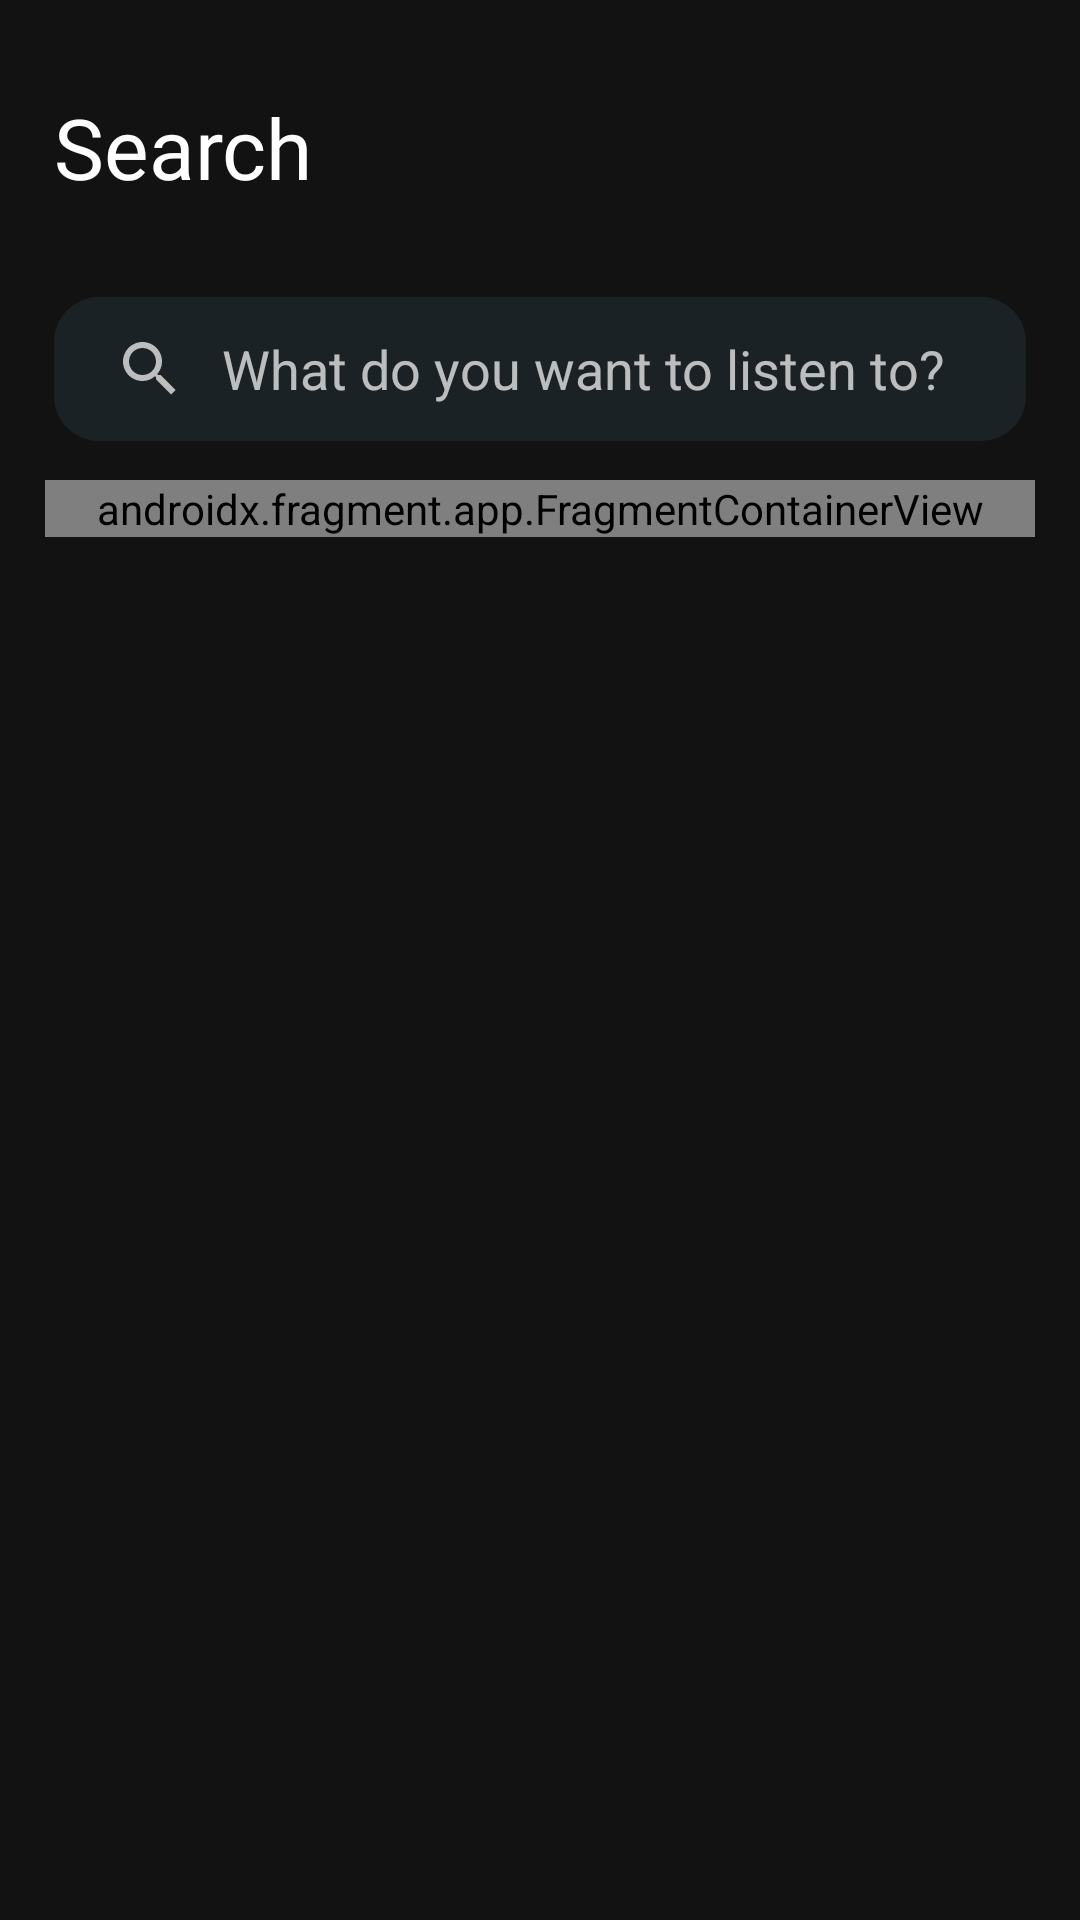

Here is an Android app screen rendered from its layout file. Give the layout XML and the strings, colors and styles it references.
<!-- AndroidManifest.xml: application theme Theme.Playme -->
<!-- res/layout/fragment_search.xml -->
<?xml version="1.0" encoding="utf-8"?>
<androidx.constraintlayout.widget.ConstraintLayout xmlns:android="http://schemas.android.com/apk/res/android"
    xmlns:app="http://schemas.android.com/apk/res-auto"
    xmlns:tools="http://schemas.android.com/tools"
    android:layout_width="match_parent"
    android:layout_height="match_parent"
    android:background="@color/color_app_main_screens_background"
    android:fitsSystemWindows="true"
    tools:context=".fragments.mainFragmentScreens.searchFragmentScreens.SearchFragment">

    <androidx.constraintlayout.widget.Guideline
        android:id="@+id/guideline_horizontal_90"
        android:layout_width="wrap_content"
        android:layout_height="wrap_content"
        android:orientation="horizontal"
        app:layout_constraintGuide_percent="1" />

    <androidx.coordinatorlayout.widget.CoordinatorLayout
        android:layout_width="match_parent"
        android:layout_height="0dp"
        app:layout_constraintBottom_toTopOf="@id/guideline_horizontal_90"
        app:layout_constraintTop_toTopOf="parent">

        <com.google.android.material.appbar.AppBarLayout
            android:id="@+id/search_app_bar_layout"
            android:layout_width="match_parent"
            android:layout_height="wrap_content"
            android:background="@color/transparent"
            app:elevation="0dp">

            <com.google.android.material.appbar.CollapsingToolbarLayout
                android:layout_width="match_parent"
                android:layout_height="wrap_content"
                app:contentScrim="@color/transparent"
                app:expandedTitleGravity="center|bottom"
                app:layout_scrollFlags="scroll|exitUntilCollapsed"
                app:scrimAnimationDuration="0">

                <androidx.constraintlayout.widget.ConstraintLayout
                    android:layout_width="match_parent"
                    android:layout_height="150dp">

                    <TextView
                        android:layout_width="0dp"
                        android:layout_height="0dp"
                        android:fontFamily="@font/publica_play_regular"
                        android:gravity="start|bottom"
                        android:text="@string/search"
                        android:textColor="@color/white"
                        app:autoSizeMaxTextSize="30dp"
                        app:autoSizeTextType="uniform"
                        app:layout_constraintBottom_toTopOf="@+id/guideline_horizontal_0.5"
                        app:layout_constraintDimensionRatio="4:1"
                        app:layout_constraintStart_toStartOf="@+id/guideline_vertical_0.05"
                        app:layout_constraintTop_toTopOf="@+id/guideline_horizontal_0.2" />


                    <androidx.constraintlayout.widget.Guideline
                        android:id="@+id/guideline_horizontal_0.2"
                        android:layout_width="wrap_content"
                        android:layout_height="wrap_content"
                        android:orientation="horizontal"
                        app:layout_constraintGuide_percent="0.2" />

                    <androidx.constraintlayout.widget.Guideline
                        android:id="@+id/guideline_horizontal_0.5"
                        android:layout_width="wrap_content"
                        android:layout_height="wrap_content"
                        android:orientation="horizontal"
                        app:layout_constraintGuide_percent="0.45" />


                    <androidx.constraintlayout.widget.Guideline
                        android:id="@+id/guideline_vertical_0.05"
                        android:layout_width="wrap_content"
                        android:layout_height="wrap_content"
                        android:orientation="vertical"
                        app:layout_constraintGuide_percent="0.05" />


                </androidx.constraintlayout.widget.ConstraintLayout>

                <androidx.appcompat.widget.Toolbar
                    android:layout_width="match_parent"
                    android:layout_height="60dp"
                    android:layout_gravity="bottom"
                    android:background="@null"
                    android:contentInsetStart="0dp"
                    android:contentInsetLeft="0dp"
                    android:contentInsetEnd="0dp"
                    android:contentInsetRight="0dp"
                    android:elevation="0dp"
                    android:gravity="center"
                    app:contentInsetEnd="0dp"
                    app:contentInsetLeft="0dp"
                    app:contentInsetRight="0dp"
                    app:contentInsetStart="0dp"
                    app:layout_collapseMode="pin"
                    app:title="@null">

                    <androidx.constraintlayout.widget.ConstraintLayout
                        android:layout_width="match_parent"
                        android:layout_height="match_parent">


                        <androidx.constraintlayout.widget.Guideline
                            android:id="@+id/guideline_horizontal_5"
                            android:layout_width="wrap_content"
                            android:layout_height="wrap_content"
                            android:orientation="horizontal"
                            app:layout_constraintGuide_percent="0.15" />

                        <androidx.constraintlayout.widget.Guideline
                            android:id="@+id/guideline_horizontal_95"
                            android:layout_width="wrap_content"
                            android:layout_height="wrap_content"
                            android:orientation="horizontal"
                            app:layout_constraintGuide_percent="0.95" />

                        <androidx.constraintlayout.widget.Guideline
                            android:id="@+id/guideline_vertical_5"
                            android:layout_width="wrap_content"
                            android:layout_height="wrap_content"
                            android:orientation="vertical"
                            app:layout_constraintGuide_percent="0.05" />

                        <androidx.constraintlayout.widget.Guideline
                            android:id="@+id/guideline_vertical_95"
                            android:layout_width="wrap_content"
                            android:layout_height="wrap_content"
                            android:orientation="vertical"
                            app:layout_constraintGuide_percent="0.95" />

                        <androidx.appcompat.widget.SearchView
                            android:id="@+id/search_view"
                            android:layout_width="0dp"
                            android:layout_height="0dp"
                            android:background="@drawable/bg_music_explore_searchview"
                            android:focusable="false"
                            app:iconifiedByDefault="false"
                            app:layout_constraintBottom_toTopOf="@+id/guideline_horizontal_95"
                            app:layout_constraintEnd_toStartOf="@+id/guideline_vertical_95"
                            app:layout_constraintStart_toStartOf="@+id/guideline_vertical_5"
                            app:layout_constraintTop_toTopOf="@+id/guideline_horizontal_5"
                            app:queryBackground="@android:color/transparent"
                            app:queryHint="@string/search_song" />

                    </androidx.constraintlayout.widget.ConstraintLayout>
                </androidx.appcompat.widget.Toolbar>

            </com.google.android.material.appbar.CollapsingToolbarLayout>


        </com.google.android.material.appbar.AppBarLayout>


        <androidx.core.widget.NestedScrollView
            android:id="@+id/nsv_search"
            android:layout_width="match_parent"
            android:layout_height="wrap_content"
            android:layout_marginHorizontal="15dp"
            android:layout_marginTop="10dp"
            android:clipToPadding="false"
            android:overScrollMode="never"
            app:layout_behavior="@string/appbar_scrolling_view_behavior">


            <androidx.fragment.app.FragmentContainerView
                android:id="@+id/genres_search_results_container"
                android:name="androidx.navigation.fragment.NavHostFragment"
                android:layout_width="match_parent"
                android:layout_height="wrap_content"
                app:defaultNavHost="true"
                app:navGraph="@navigation/nav_search_fragment" />


        </androidx.core.widget.NestedScrollView>
    </androidx.coordinatorlayout.widget.CoordinatorLayout>

    <ProgressBar
        android:id="@+id/pb_search_fragment"
        android:layout_width="wrap_content"
        android:layout_height="wrap_content"
        android:indeterminate="true"
        android:indeterminateDrawable="@drawable/indeterminate_progressbar_drawable"
        android:visibility="gone"
        app:layout_constraintBottom_toBottomOf="parent"
        app:layout_constraintEnd_toEndOf="parent"
        app:layout_constraintStart_toStartOf="parent"
        app:layout_constraintTop_toTopOf="parent" />

    <TextView
        android:layout_width="0dp"
        android:layout_height="0dp"
        android:gravity="center"
        android:paddingHorizontal="10dp"
        android:textColor="@color/light_grey"
        android:textSize="20sp"
        android:visibility="gone"
        app:layout_constraintBottom_toBottomOf="parent"
        app:layout_constraintDimensionRatio="6:1"
        app:layout_constraintEnd_toEndOf="parent"
        app:layout_constraintStart_toStartOf="parent"
        app:layout_constraintTop_toTopOf="parent"
        tools:text="Data couldn't be loaded" />

</androidx.constraintlayout.widget.ConstraintLayout>
<!-- resources referenced by this layout -->
<resources>
  <color name="color_app_main_screens_background">#121212</color>
  <color name="light_grey">#CBFFFFFF</color>
  <color name="transparent">#00FFFFFF</color>
  <color name="white">#FFFFFFFF</color>
  <!-- drawable bg_music_explore_searchview (drawable) -->
  <?xml version="1.0" encoding="utf-8"?>
  <shape android:shape="rectangle" xmlns:android="http://schemas.android.com/apk/res/android">
        <solid android:color="#C41E272C"/>
        <corners android:radius="15dp"/>
  </shape>
  <!-- drawable indeterminate_progressbar_drawable (drawable) -->
  <?xml version="1.0" encoding="utf-8"?>
  <rotate xmlns:android="http://schemas.android.com/apk/res/android"
      android:fromDegrees="0"
      android:toDegrees="1440"
      >
      <shape
          android:innerRadiusRatio="3"
          android:shape="ring"
          android:thicknessRatio="7"
          android:useLevel="false"
          >
          <size
              android:width="60dp"
              android:height="60dp" />
  
          <gradient
              android:centerY="0.50"
              android:endColor="#679EAB"
              android:startColor="#B541626A"
              android:type="sweep"
              android:useLevel="false" />
      </shape>
  </rotate>
  <string name="search">Search</string>
  <string name="search_song">What do you want to listen to?</string>
  <style name="Theme.Playme" parent="Theme.MaterialComponents.NoActionBar">
          
          <item name="colorPrimary">@color/purple_500</item>
          <item name="colorPrimaryVariant">@color/purple_700</item>
          <item name="colorOnPrimary">@color/white</item>
          
          <item name="colorSecondary">@color/teal_200</item>
          <item name="colorSecondaryVariant">@color/teal_700</item>
          <item name="colorOnSecondary">@color/white</item>
          
          <item name="android:statusBarColor">@color/transparent</item>
  
          
  
          
          <item name="android:windowTranslucentStatus">true</item>
          <item name="android:windowTranslucentNavigation">false</item>
  
  
      </style>
  <color name="purple_500">#FF6200EE</color>
  <color name="purple_700">#FF3700B3</color>
  <color name="teal_200">#FF03DAC5</color>
  <color name="teal_700">#FF018786</color>
</resources>
